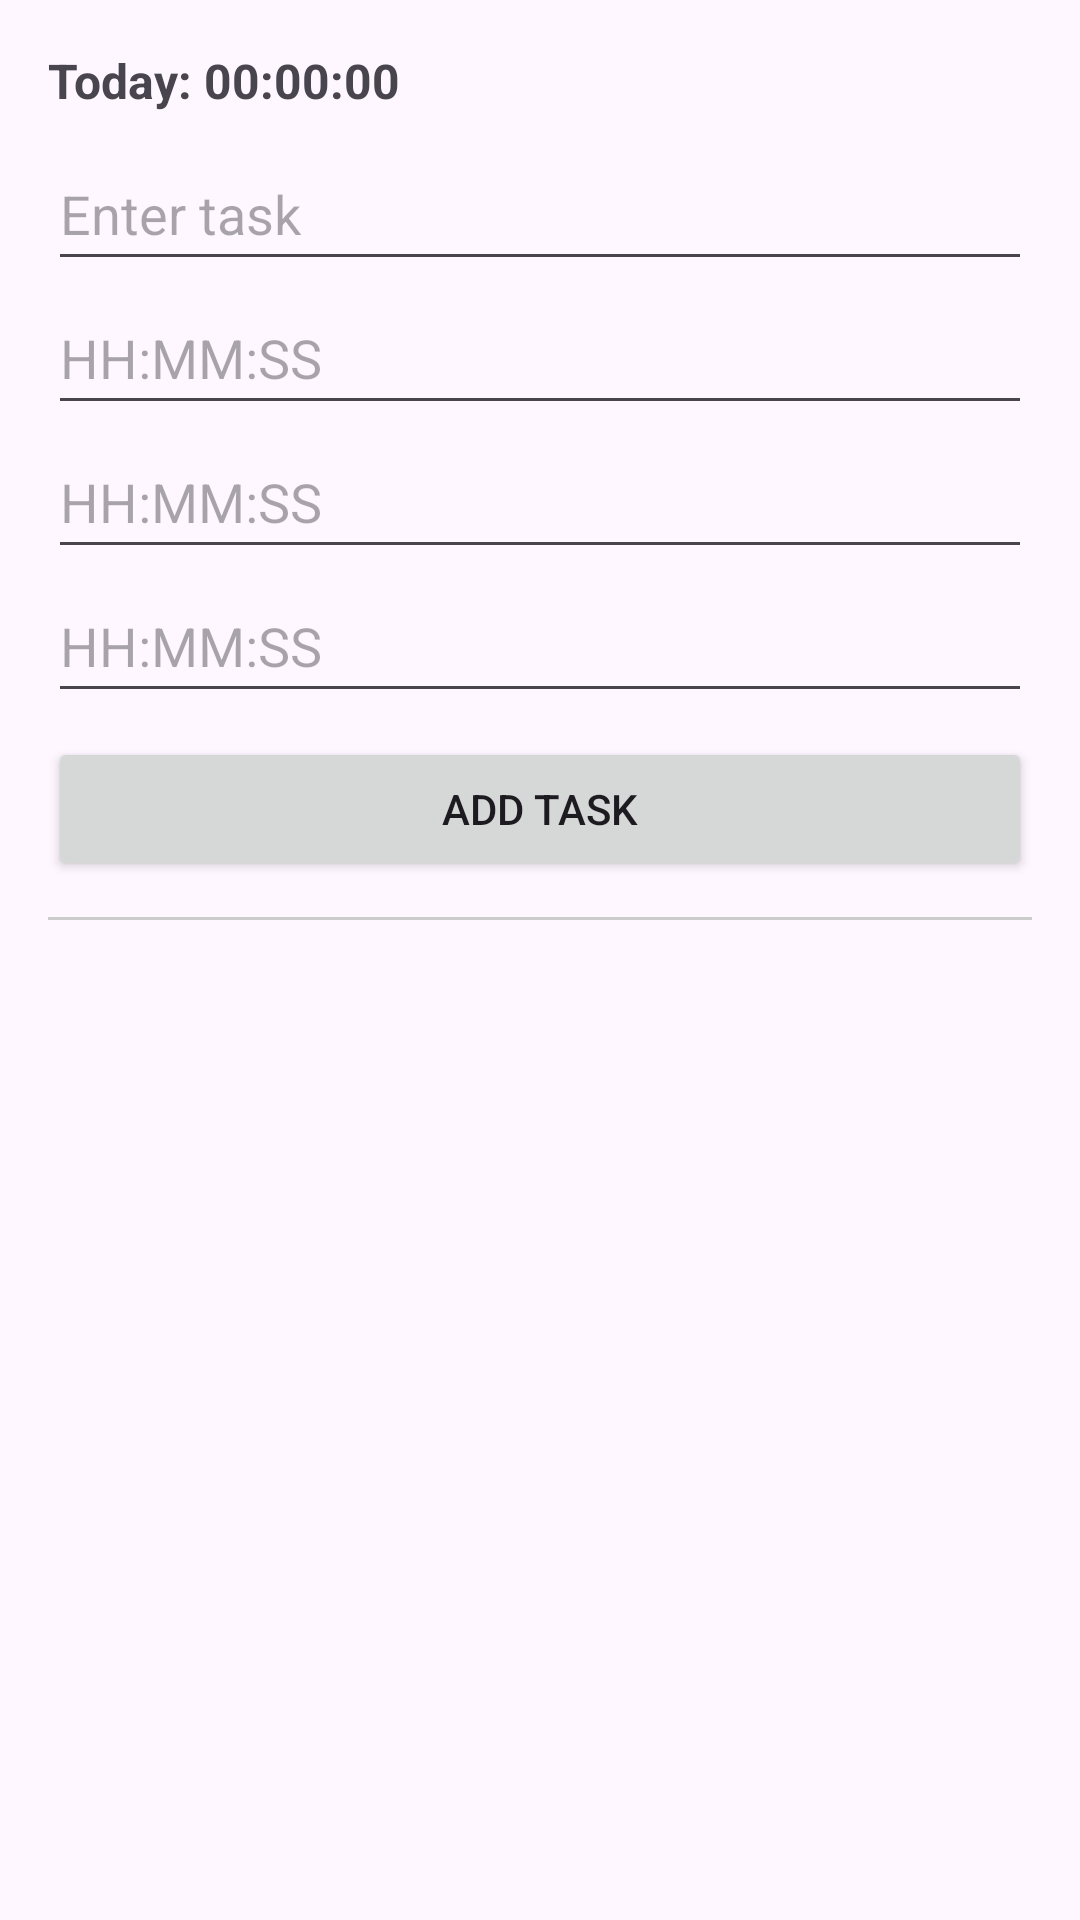

Here is an Android app screen rendered from its layout file. Give the layout XML and the strings, colors and styles it references.
<!-- AndroidManifest.xml: application theme Theme.Smart_Study_planner_Android -->
<!-- res/layout/fragment_todo.xml -->
<?xml version="1.0" encoding="utf-8"?>
<LinearLayout xmlns:android="http://schemas.android.com/apk/res/android"
    android:orientation="vertical"
    android:padding="16dp"
    android:layout_width="match_parent"
    android:layout_height="match_parent">

    <TextView
        android:id="@+id/tvDailyTotal"
        android:text="Today: 00:00:00"
        android:textSize="16sp"
        android:textStyle="bold"
        android:layout_marginBottom="8dp"
        android:layout_width="wrap_content"
        android:layout_height="wrap_content"/>


    <EditText
        android:id="@+id/etTask"
        android:hint="@string/enter_task"
        android:layout_width="match_parent"
        android:layout_height="48dp"/>

    <EditText
        android:id="@+id/etTargetMinutes"
        android:inputType="text"
        android:hint="HH:MM:SS"
        android:layout_width="match_parent"
        android:layout_height="48dp"/>

    <EditText
        android:id="@+id/etStudyMinutes"
        android:inputType="text"
        android:hint="HH:MM:SS"
        android:layout_width="match_parent"
        android:layout_height="48dp"/>

    <EditText
        android:id="@+id/etBreakMinutes"
        android:inputType="text"
        android:hint="HH:MM:SS"
        android:layout_width="match_parent"
        android:layout_height="48dp"/>


    <Button
        android:id="@+id/btnAdd"
        android:text="@string/add_task"
        android:layout_width="match_parent"
        android:layout_height="wrap_content"
        android:layout_marginTop="8dp"/>

    <View
        android:layout_width="match_parent"
        android:layout_height="1dp"
        android:layout_marginVertical="12dp"
        android:background="#CCCCCC"/>

    <androidx.recyclerview.widget.RecyclerView
        android:id="@+id/recyclerTasks"
        android:layout_width="match_parent"
        android:layout_height="0dp"
        android:layout_weight="1"/>
</LinearLayout>
<!-- resources referenced by this layout -->
<resources>
  <string name="add_task">Add Task</string>
  <string name="enter_task">Enter task</string>
  <style name="Theme.Smart_Study_planner_Android" parent="Base.Theme.Smart_Study_planner_Android" />
  <style name="Base.Theme.Smart_Study_planner_Android" parent="Theme.Material3.DayNight.NoActionBar">
          
          
      </style>
</resources>
